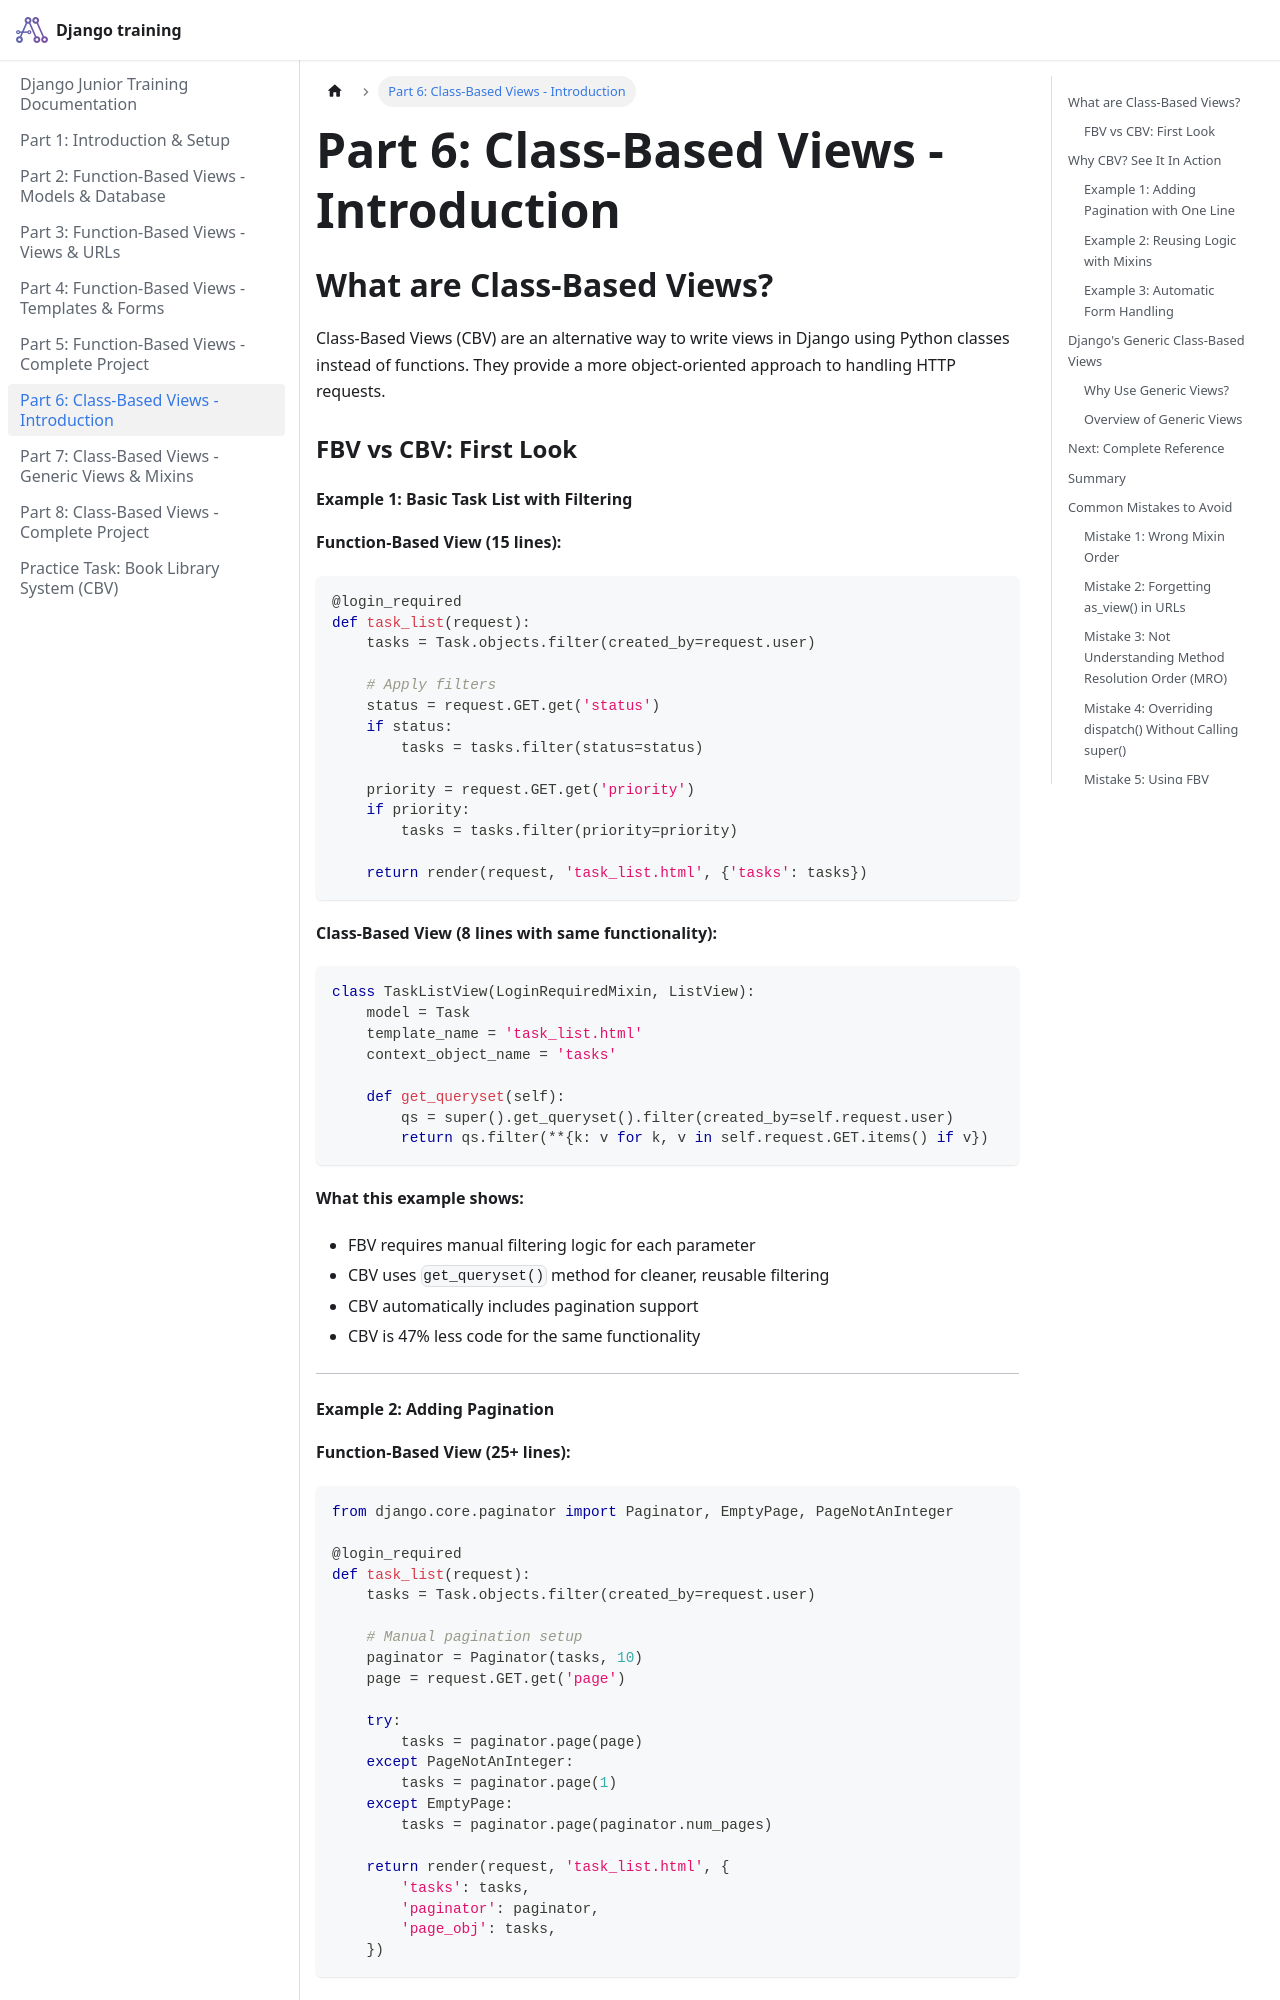

repository: pragnakalp/django-training · page: CBV_Introduction/index.html · generator: docusaurus

# Part 6: Class-Based Views - Introduction

## What are Class-Based Views?

Class-Based Views (CBV) are an alternative way to write views in Django using Python classes instead of functions. They provide a more object-oriented approach to handling HTTP requests.

### FBV vs CBV: First Look

#### Example 1: Basic Task List with Filtering

**Function-Based View (15 lines):**
```python
@login_required
def task_list(request):
    tasks = Task.objects.filter(created_by=request.user)
    
    # Apply filters
    status = request.GET.get('status')
    if status:
        tasks = tasks.filter(status=status)
    
    priority = request.GET.get('priority')
    if priority:
        tasks = tasks.filter(priority=priority)
    
    return render(request, 'task_list.html', {'tasks': tasks})
```

**Class-Based View (8 lines with same functionality):**
```python
class TaskListView(LoginRequiredMixin, ListView):
    model = Task
    template_name = 'task_list.html'
    context_object_name = 'tasks'
    
    def get_queryset(self):
        qs = super().get_queryset().filter(created_by=self.request.user)
        return qs.filter(**{k: v for k, v in self.request.GET.items() if v})
```

**What this example shows:**
- FBV requires manual filtering logic for each parameter
- CBV uses `get_queryset()` method for cleaner, reusable filtering
- CBV automatically includes pagination support
- CBV is 47% less code for the same functionality

---
